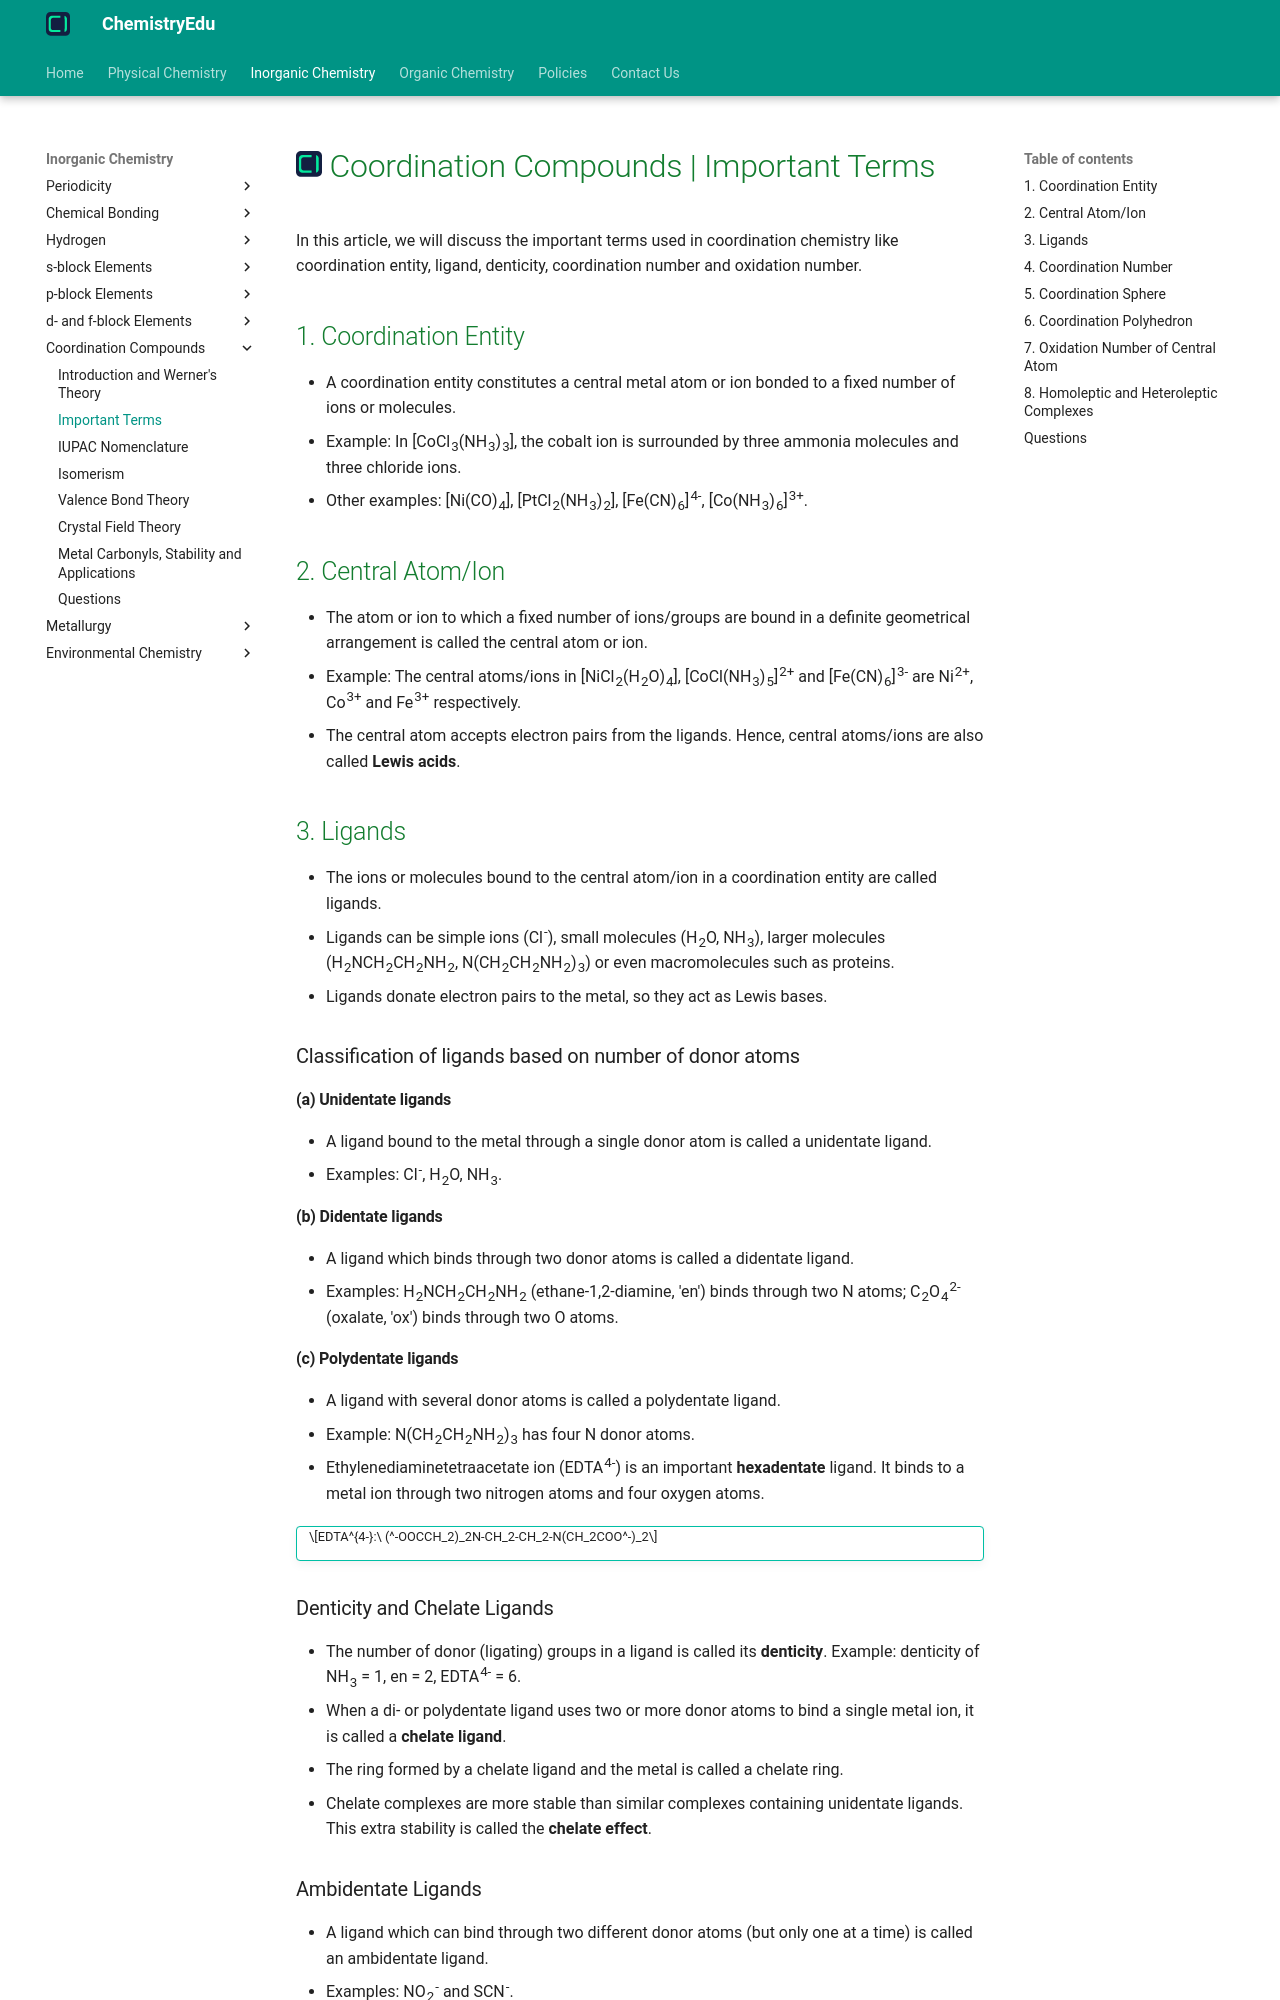

repository: KingChampion36/chemistryedu · page: inorganic-chemistry/coordination-compounds/important-terms/index.html · generator: mkdocs

---
title: Coordination Compounds | Important Terms
description: A coordination entity constitutes a central metal atom or ion bonded to a fixed number of ions or molecules. In this article, we will discuss the important terms used in coordination chemistry.
---

# [![ChemistryEdu Logo](../../images/favicon.svg){ align=left, width=3.8% }](../../index.md)  Coordination Compounds | Important Terms

In this article, we will discuss the important terms used in coordination chemistry like coordination entity, ligand, denticity, coordination number and oxidation number.

## 1. Coordination Entity

* A coordination entity constitutes a central metal atom or ion bonded to a fixed number of ions or molecules.
* Example: In [CoCl<sub>3</sub>(NH<sub>3</sub>)<sub>3</sub>], the cobalt ion is surrounded by three ammonia molecules and three chloride ions.
* Other examples: [Ni(CO)<sub>4</sub>], [PtCl<sub>2</sub>(NH<sub>3</sub>)<sub>2</sub>], [Fe(CN)<sub>6</sub>]<sup>4-</sup>, [Co(NH<sub>3</sub>)<sub>6</sub>]<sup>3+</sup>.

## 2. Central Atom/Ion

* The atom or ion to which a fixed number of ions/groups are bound in a definite geometrical arrangement is called the central atom or ion.
* Example: The central atoms/ions in [NiCl<sub>2</sub>(H<sub>2</sub>O)<sub>4</sub>], [CoCl(NH<sub>3</sub>)<sub>5</sub>]<sup>2+</sup> and [Fe(CN)<sub>6</sub>]<sup>3-</sup> are Ni<sup>2+</sup>, Co<sup>3+</sup> and Fe<sup>3+</sup> respectively.
* The central atom accepts electron pairs from the ligands. Hence, central atoms/ions are also called **Lewis acids**.

## 3. Ligands

* The ions or molecules bound to the central atom/ion in a coordination entity are called ligands.
* Ligands can be simple ions (Cl<sup>-</sup>), small molecules (H<sub>2</sub>O, NH<sub>3</sub>), larger molecules (H<sub>2</sub>NCH<sub>2</sub>CH<sub>2</sub>NH<sub>2</sub>, N(CH<sub>2</sub>CH<sub>2</sub>NH<sub>2</sub>)<sub>3</sub>) or even macromolecules such as proteins.
* Ligands donate electron pairs to the metal, so they act as Lewis bases.

### Classification of ligands based on number of donor atoms

#### (a) Unidentate ligands

* A ligand bound to the metal through a single donor atom is called a unidentate ligand.
* Examples: Cl<sup>-</sup>, H<sub>2</sub>O, NH<sub>3</sub>.

#### (b) Didentate ligands

* A ligand which binds through two donor atoms is called a didentate ligand.
* Examples: H<sub>2</sub>NCH<sub>2</sub>CH<sub>2</sub>NH<sub>2</sub> (ethane-1,2-diamine, 'en') binds through two N atoms; C<sub>2</sub>O<sub>4</sub><sup>2-</sup> (oxalate, 'ox') binds through two O atoms.

#### (c) Polydentate ligands

* A ligand with several donor atoms is called a polydentate ligand.
* Example: N(CH<sub>2</sub>CH<sub>2</sub>NH<sub>2</sub>)<sub>3</sub> has four N donor atoms.
* Ethylenediaminetetraacetate ion (EDTA<sup>4-</sup>) is an important **hexadentate** ligand. It binds to a metal ion through two nitrogen atoms and four oxygen atoms.

!!! tip ""

    $$EDTA^{4-}:\ (^-OOCCH_2)_2N-CH_2-CH_2-N(CH_2COO^-)_2$$

### Denticity and Chelate Ligands

* The number of donor (ligating) groups in a ligand is called its **denticity**. Example: denticity of NH<sub>3</sub> = 1, en = 2, EDTA<sup>4-</sup> = 6.
* When a di- or polydentate ligand uses two or more donor atoms to bind a single metal ion, it is called a **chelate ligand**.
* The ring formed by a chelate ligand and the metal is called a chelate ring.
* Chelate complexes are more stable than similar complexes containing unidentate ligands. This extra stability is called the **chelate effect**.
